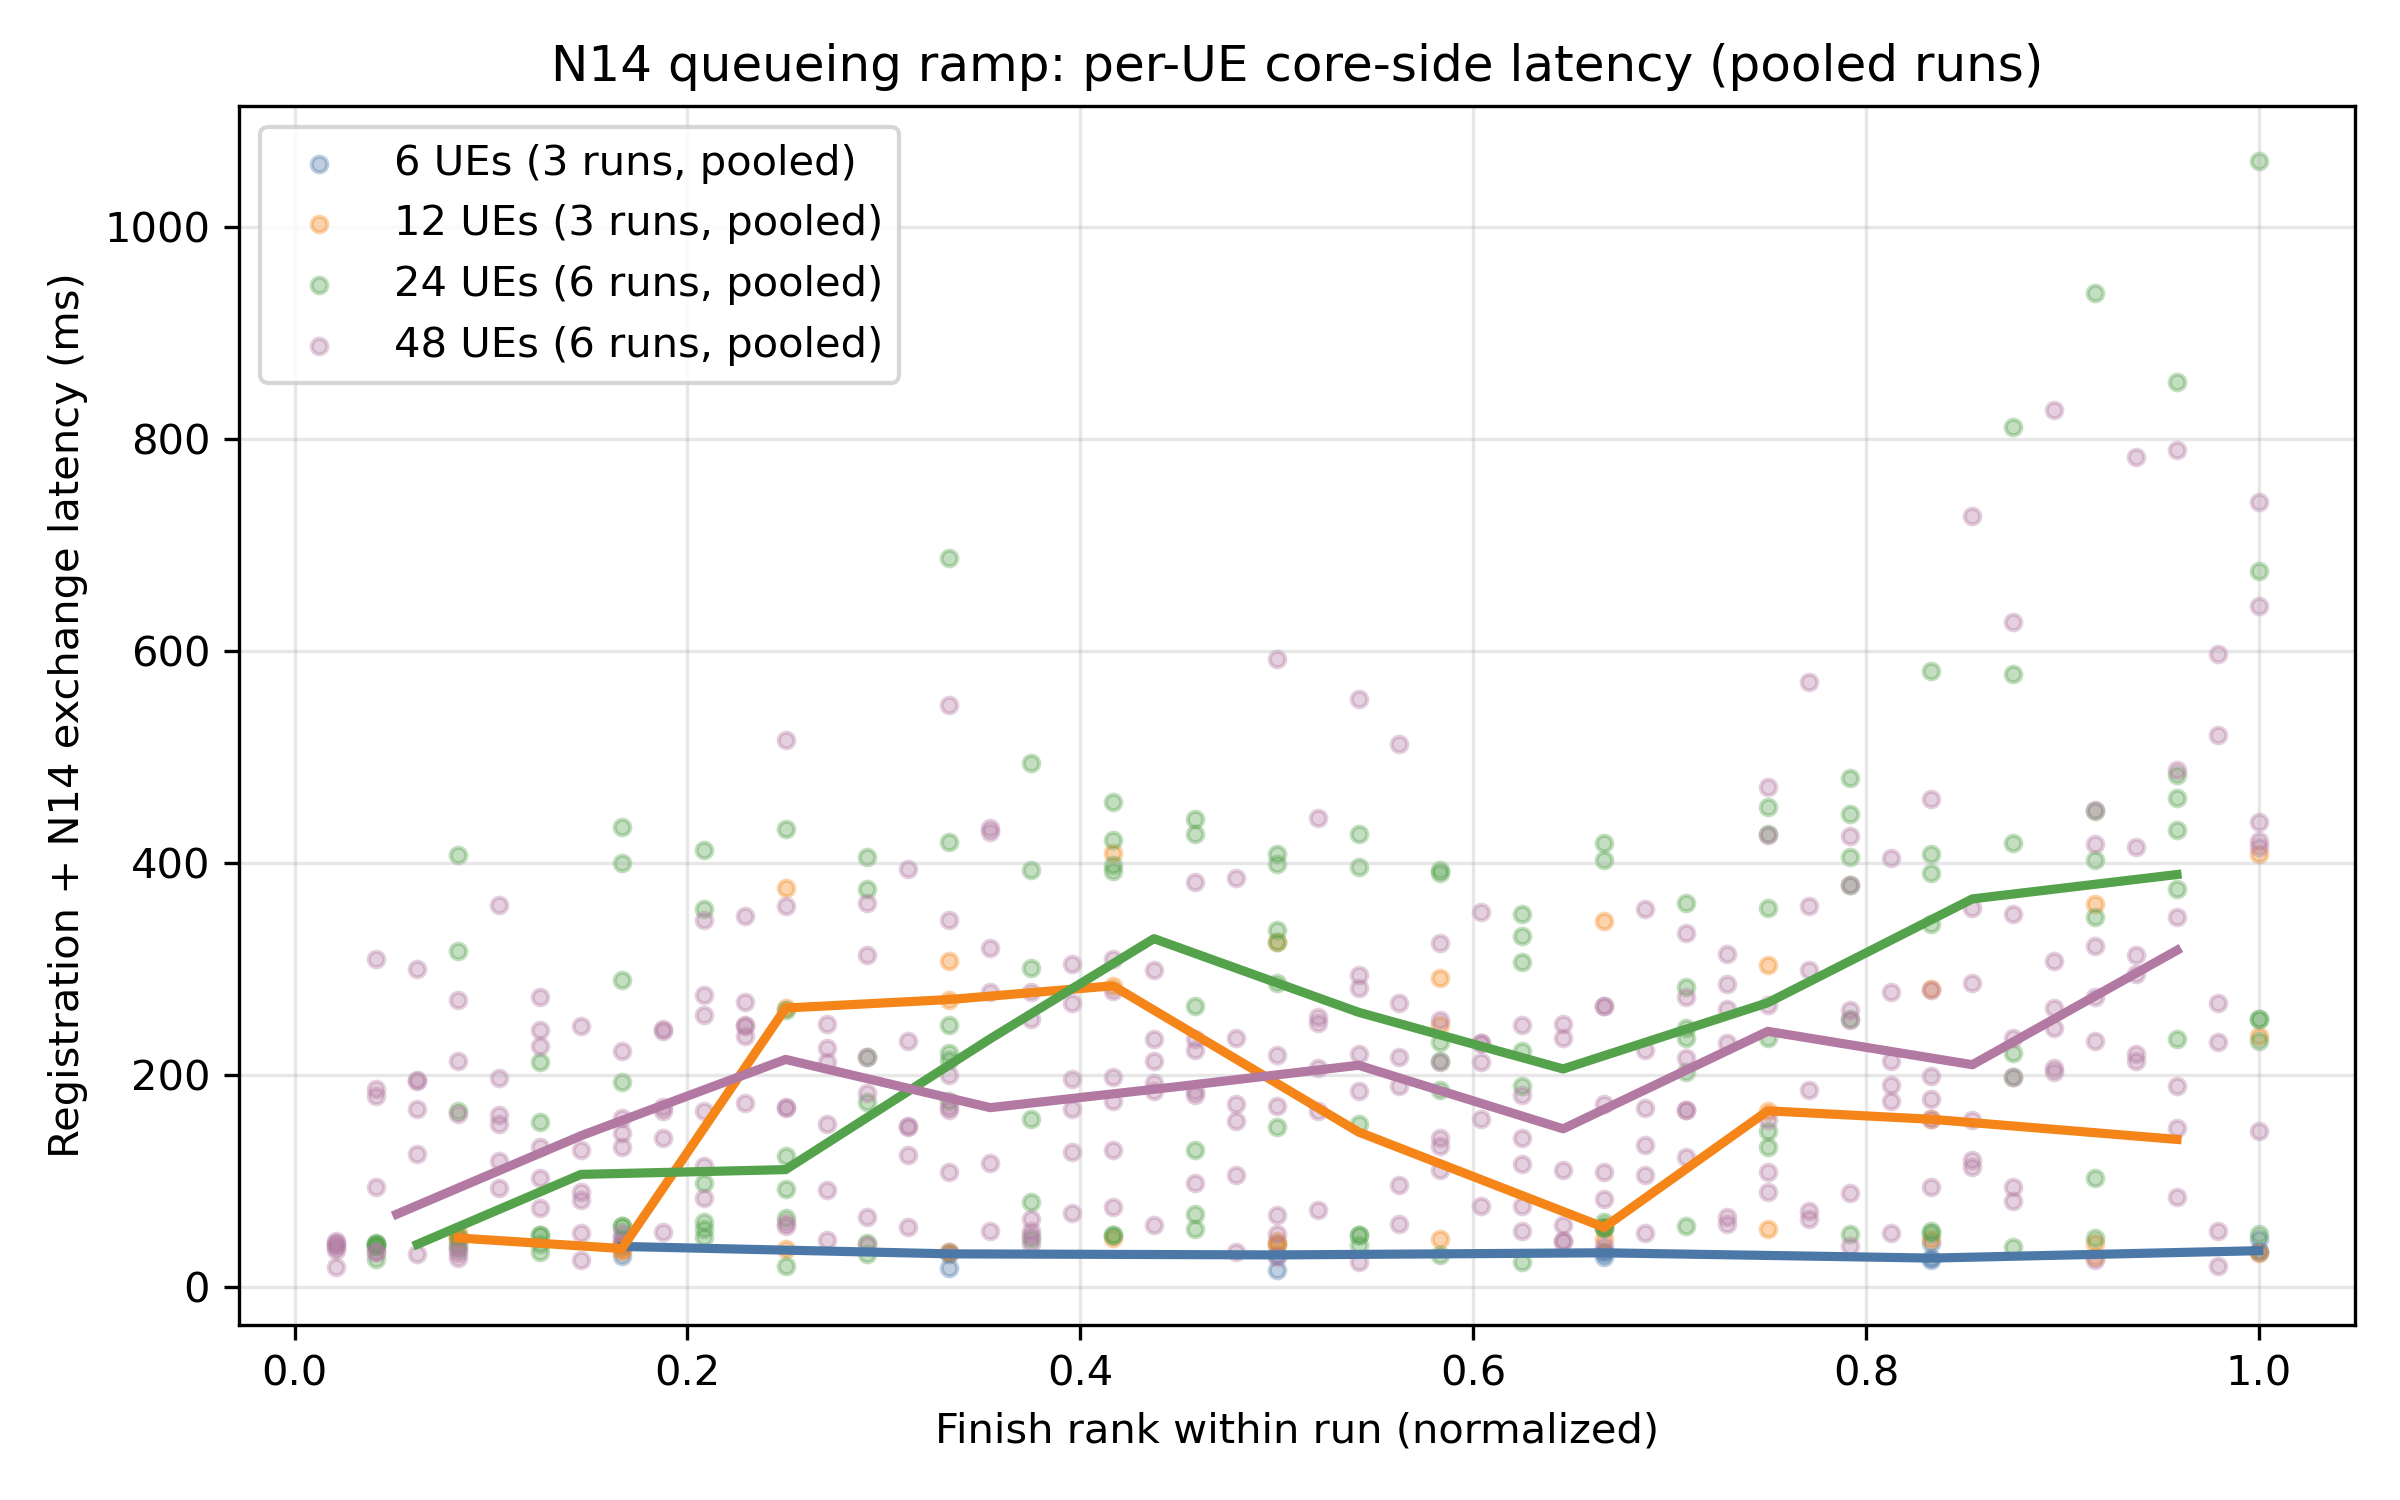

Source data for this figure (header and first rows):
tier, norm_rank, reg_exchange_ms
6, 0.1667, 29
6, 0.3333, 31
6, 0.5, 30
6, 0.6667, 28
6, 0.8333, 25
6, 1.0, 34
6, 0.1667, 46
6, 0.3333, 33
6, 0.5, 40
6, 0.6667, 34
6, 0.8333, 41
6, 1.0, 33
6, 0.1667, 38
6, 0.3333, 18
6, 0.5, 16
6, 0.6667, 32
6, 0.8333, 27
6, 1.0, 45
12, 0.08333, 45
12, 0.1667, 34
12, 0.25, 376
12, 0.3333, 271
12, 0.4167, 409
12, 0.5, 39
12, 0.5833, 291
12, 0.6667, 45
12, 0.75, 304
12, 0.8333, 45
12, 0.9167, 361
12, 1.0, 408
12, 0.08333, 51
12, 0.1667, 36
12, 0.25, 36
12, 0.3333, 307
12, 0.4167, 46
12, 0.5, 325
12, 0.5833, 45
12, 0.6667, 345
12, 0.75, 54
12, 0.8333, 158
12, 0.9167, 41
12, 1.0, 237
12, 0.08333, 46
12, 0.1667, 40
12, 0.25, 263
12, 0.3333, 33
12, 0.4167, 284
12, 0.5, 43
12, 0.5833, 247
12, 0.6667, 56
12, 0.75, 166
12, 0.8333, 281
12, 0.9167, 28
12, 1.0, 32
24, 0.04167, 41
24, 0.08333, 40
24, 0.125, 155
24, 0.1667, 289
24, 0.2083, 54
24, 0.25, 123
... 426 more rows
